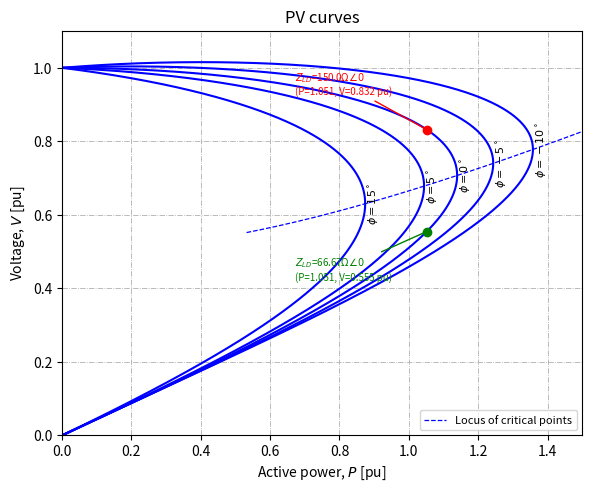
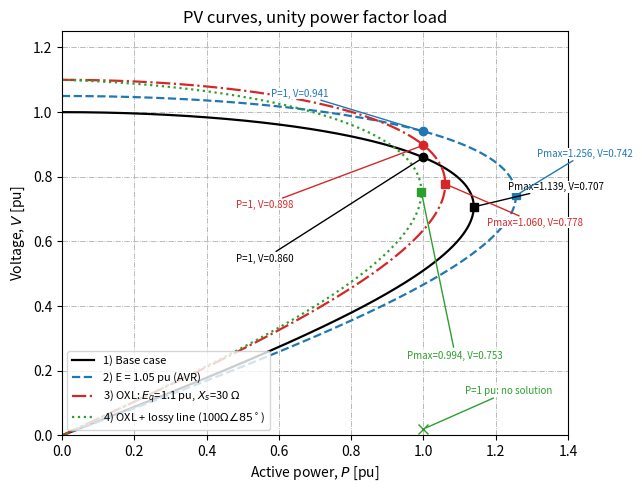

These figures' Python source, in order:
"""46711 Assignment 2 - Part 2.1: P-V curves (voltage stability)
Lossless line: E -- jX -- V , load P+jQ with Q = P*tan(phi).
"""
import numpy as np
import matplotlib.pyplot as plt

# ---------------------------------------------------------------- 2.1.1
def Pmax_lossless(X, E, phi):
    """Maximum deliverable power for a lossless line (phi in rad).
    Discriminant of (23) = 0 with Q = P tan(phi):
        Pmax = E^2 (1 - sin phi) / (2 X cos phi)"""
    return E**2 * (1 - np.sin(phi)) / (2 * X * np.cos(phi))

def Vcrit_lossless(E, phi):
    """Voltage at the nose point: Vcr = E / sqrt(2 (1 + sin phi))"""
    return E / np.sqrt(2 * (1 + np.sin(phi)))

# ---------------------------------------------------------------- 2.1.2
def PlotPV(X, E, phi, Pbase, Vbase, fig):
    ax = fig.gca()
    for phi_i in np.atleast_1d(phi):
        ph = np.deg2rad(phi_i)
        # 1 - maximum power
        Pmax = Pmax_lossless(X, E, ph)
        # 2 - P vector, denser near the nose
        P1 = np.linspace(0, Pmax * 9 / 10, 10000, endpoint=False)
        P2 = np.linspace(Pmax * 9 / 10, Pmax * (1.0 - 1e-15), 10000, endpoint=True)
        P = np.concatenate((P1, P2))
        Q = P * np.tan(ph)
        # 3 - upper / lower solutions of eq. (23)
        disc = np.maximum(E**4 / 4 - X**2 * P**2 - E**2 * X * Q, 0)
        Vu = np.sqrt(-X * Q + E**2 / 2 + np.sqrt(disc))
        Vl = np.sqrt(np.maximum(-X * Q + E**2 / 2 - np.sqrt(disc), 0))
        # 4 - plot (one curve: lower branch reversed)
        Pp = np.concatenate((P, P[::-1])) / Pbase
        Vp = np.concatenate((Vu, Vl[::-1])) / Vbase
        ax.plot(Pp, Vp, 'b-', lw=1.5)
        # 5 - label at the nose
        ax.text(Pmax / Pbase * 1.005, Vcrit_lossless(E, ph) / Vbase,
                r'$\phi=%g^\circ$' % phi_i, rotation=90, fontsize=8,
                ha='left', va='center')
    # 6 - locus of critical points, axes
    ph_l = np.deg2rad(np.linspace(-30, 40, 200))
    ax.plot(Pmax_lossless(X, E, ph_l) / Pbase, Vcrit_lossless(E, ph_l) / Vbase,
            'b--', lw=0.9, label='Locus of critical points')
    ax.set_xlabel('Active power, $P$ [pu]')
    ax.set_ylabel('Voltage, $V$ [pu]')
    ax.set_title('PV curves')
    fig.tight_layout()
    ax.margins(x=0, y=0)
    ax.set_ylim([0, E / Vbase * 1.1])
    ax.tick_params(labelsize=10)
    ax.grid(linestyle='-.', linewidth=0.6)
    ax.spines['top'].set_visible(True)
    ax.spines['right'].set_visible(True)
    return fig

E, X, Pbase, Vbase = 135e3, 100.0, 80e6, 135e3
phis = [15, 5, 0, -5, -10]
fig = plt.figure(1, figsize=(6, 5), dpi=300)
PlotPV(X, E, phis, Pbase, Vbase, fig)
ax = fig.gca()
ax.set_xlim(0, 1.5)
# operating points with Z_LD = 150 ohm and 66.67 ohm (phi = 0)
print('--- 2.1.2 operating points (phi = 0) ---')
for Z, col in [(150.0, 'red'), (66.67, 'green')]:
    V = Z * E / np.sqrt(X**2 + Z**2)       # eq. (8), phi=0 -> F = 1+(Z/X)^2
    P = V**2 / Z
    print('ZLD=%.2f ohm: V=%.2f kV = %.4f pu, P=%.2f MW = %.4f pu' % (Z, V/1e3, V/Vbase, P/1e6, P/Pbase))
    ax.plot(P/Pbase, V/Vbase, 'o', color=col, ms=6)
    ax.annotate('$Z_{LD}$=%s$\\Omega\\angle0$\n(P=%.3f, V=%.3f pu)' % (Z, P/Pbase, V/Vbase),
                (P/Pbase, V/Vbase), xytext=(-95 if Z > 100 else -95, 25 if Z > 100 else -35),
                textcoords='offset points', fontsize=7, color=col,
                arrowprops=dict(arrowstyle='-', color=col))
for p in phis:
    print('phi=%4d deg: Pmax=%.4f pu, Vcr=%.4f pu' % (p, Pmax_lossless(X, E, np.deg2rad(p))/Pbase,
          Vcrit_lossless(E, np.deg2rad(p))/Vbase))
ax.legend(loc='lower right', fontsize=8)
fig.savefig('PV_curves_2_1_2.png', dpi=300)

# ---------------------------------------------------------------- 2.1.6
def PV_general(Zline, E, P):
    """Unity-power-factor load (phi=0) behind complex impedance R+jX:
       V^4 + (2RP - E^2)V^2 + |Z|^2 P^2 = 0"""
    R, Xl = Zline.real, Zline.imag
    b = E**2 - 2 * R * P
    d = np.maximum(b**2 - 4 * abs(Zline)**2 * P**2, 0)
    return np.sqrt((b + np.sqrt(d)) / 2), np.sqrt(np.maximum((b - np.sqrt(d)) / 2, 0))

def Pmax_general(Zline, E):
    return E**2 / (2 * (Zline.real + abs(Zline)))

Zb = Vbase**2 / Pbase
cases = [
    ('1) Base case', 1.00 * Vbase, 100j, 'k', '-'),
    ('2) E = 1.05 pu (AVR)', 1.05 * Vbase, 100j, 'tab:blue', '--'),
    ('3) OXL: $E_q$=1.1 pu, $X_s$=30 $\\Omega$', 1.10 * Vbase, 100j + 30j, 'tab:red', '-.'),
    ('4) OXL + lossy line (100$\\Omega\\angle85^\\circ$)', 1.10 * Vbase,
     100 * np.exp(1j * np.deg2rad(85)) + 30j, 'tab:green', ':'),
]
fig2, ax2 = plt.subplots(figsize=(6.5, 5), dpi=300)
print('--- 2.1.6 ---')
offs = {0: [(-135, -75), (25, 12)], 1: [(-110, 25), (15, 28)], 2: [(-135, -45), (30, -30)], 3: [(0, 0), (-10, -120)]}
for i, (name, Ec, Zl, col, ls) in enumerate(cases):
    Pm = Pmax_general(Zl, Ec)
    P = np.concatenate((np.linspace(0, Pm*0.9, 5000, endpoint=False), np.linspace(Pm*0.9, Pm*(1-1e-12), 5000)))
    Vu, Vl = PV_general(Zl, Ec, P)
    ax2.plot(np.concatenate((P, P[::-1]))/Pbase, np.concatenate((Vu, Vl[::-1]))/Vbase,
             color=col, ls=ls, lw=1.6, label=name)
    Vcr = np.sqrt(abs(Zl) * Pm)
    dP = Pm/Pbase - 1
    print('%s: Pmax=%.4f pu, Vcr=%.4f pu, dP=%.4f pu' % (name, Pm/Pbase, Vcr/Vbase, dP))
    ax2.plot(Pm/Pbase, Vcr/Vbase, 's', color=col, ms=6)
    ax2.annotate('Pmax=%.3f, V=%.3f' % (Pm/Pbase, Vcr/Vbase), (Pm/Pbase, Vcr/Vbase),
                 xytext=offs[i][1], textcoords='offset points', fontsize=7, color=col, bbox=dict(fc='white', ec='none', pad=0.5),
                 arrowprops=dict(arrowstyle='-', color=col))
    if Pm >= Pbase:
        V1, _ = PV_general(Zl, Ec, Pbase)
        print('   P=1pu: V=%.4f pu' % (V1/Vbase))
        ax2.plot(1.0, V1/Vbase, 'o', color=col, ms=6)
        ax2.annotate('P=1, V=%.3f' % (V1/Vbase), (1.0, V1/Vbase), xytext=offs[i][0],
                     textcoords='offset points', fontsize=7, color=col, bbox=dict(fc='white', ec='none', pad=0.5),
                     arrowprops=dict(arrowstyle='-', color=col))
    else:
        print('   P=1pu cannot be supplied (Pmax < 1 pu)')
        ax2.plot(1.0, 0.02, 'x', color=col, ms=7)
        ax2.annotate('P=1 pu: no solution', (1.0, 0.02), xytext=(30, 25),
                     textcoords='offset points', fontsize=7, color=col, bbox=dict(fc='white', ec='none', pad=0.5),
                     arrowprops=dict(arrowstyle='-', color=col))
ax2.set_xlabel('Active power, $P$ [pu]'); ax2.set_ylabel('Voltage, $V$ [pu]')
ax2.set_title('PV curves, unity power factor load')
ax2.set_xlim(0, 1.4); ax2.set_ylim(0, 1.25)
ax2.grid(linestyle='-.', linewidth=0.6); ax2.legend(loc='lower left', fontsize=8)
fig2.tight_layout(); fig2.savefig('PV_curves_2_1_6.png', dpi=300)
